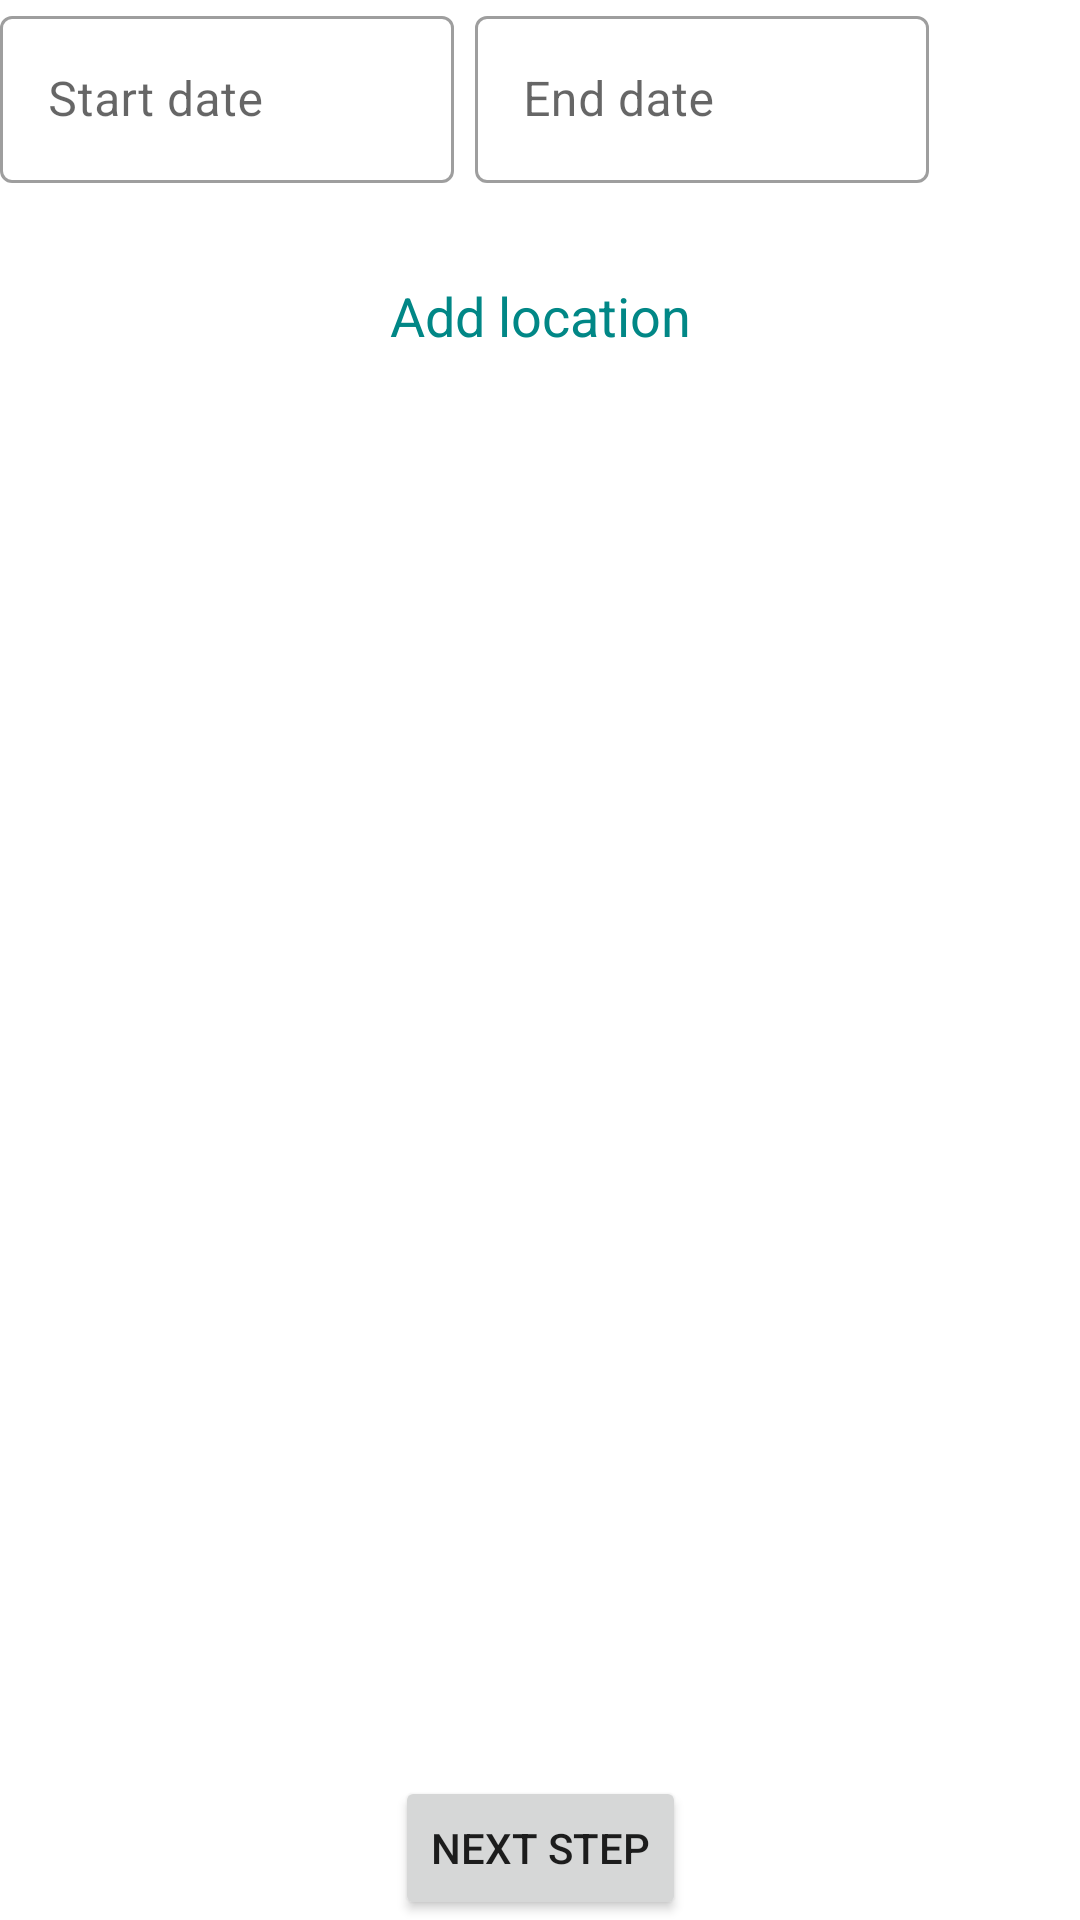

This screen was rendered from an Android layout file. Write that file and the resources it references.
<!-- AndroidManifest.xml: application theme Theme.PlanningRest -->
<!-- res/layout/activity_places_rest_planning.xml -->
<?xml version="1.0" encoding="utf-8"?>
<androidx.constraintlayout.widget.ConstraintLayout xmlns:android="http://schemas.android.com/apk/res/android"
    xmlns:app="http://schemas.android.com/apk/res-auto"
    xmlns:tools="http://schemas.android.com/tools"
    android:layout_width="match_parent"
    android:layout_height="match_parent"
    android:orientation="vertical"
    tools:context=".view.PlacesRestPlanningActivity">

    <include
        android:id="@+id/date_planning"
        android:layout_height="wrap_content"
        android:layout_width="match_parent"
        app:layout_constraintStart_toStartOf="parent"
        app:layout_constraintTop_toTopOf="parent"
        layout="@layout/date_planning_component"/>

    <include
        android:id="@+id/location_planning"
        android:layout_height="0dp"
        android:layout_width="match_parent"
        android:layout_marginTop="16dp"
        app:layout_constraintBottom_toTopOf="@id/btn_next_step"
        app:layout_constraintEnd_toEndOf="parent"
        app:layout_constraintStart_toStartOf="parent"
        app:layout_constraintTop_toBottomOf="@id/date_planning"
        layout="@layout/location_planning_component" />

    <Button
        android:id="@+id/btn_next_step"
        android:layout_width="wrap_content"
        android:layout_height="wrap_content"
        android:layout_marginTop="16dp"
        android:text="NEXT STEP"
        app:layout_constraintEnd_toEndOf="parent"
        app:layout_constraintStart_toStartOf="parent"
        app:layout_constraintBottom_toBottomOf="parent" />

</androidx.constraintlayout.widget.ConstraintLayout>
<!-- res/layout/date_planning_component.xml (included above) -->
<?xml version="1.0" encoding="utf-8"?>
<androidx.constraintlayout.widget.ConstraintLayout xmlns:android="http://schemas.android.com/apk/res/android"
    android:layout_width="match_parent"
    android:layout_height="wrap_content"
    android:layout_margin="4dp"
    xmlns:app="http://schemas.android.com/apk/res-auto">

    <com.google.android.material.textfield.TextInputLayout
        android:id="@+id/til_date_start"
        android:layout_width="0dp"
        android:layout_height="wrap_content"
        android:hint="Start date"
        app:placeholderText="dd-mm-yyyy"
        app:layout_constraintEnd_toStartOf="@id/gl1"
        app:layout_constraintStart_toStartOf="parent"
        app:layout_constraintTop_toTopOf="parent"
        style="@style/Widget.MaterialComponents.TextInputLayout.OutlinedBox">

        <com.google.android.material.textfield.TextInputEditText
            android:id="@+id/date_start"
            android:layout_width="match_parent"
            android:layout_height="wrap_content" />

    </com.google.android.material.textfield.TextInputLayout>

    <com.google.android.material.textfield.TextInputLayout
        android:id="@+id/til_date_end"
        android:layout_width="0dp"
        android:layout_height="wrap_content"
        android:hint="End date"
        app:placeholderText="dd-mm-yyyy"
        app:layout_constraintEnd_toStartOf="@id/gl3"
        app:layout_constraintStart_toEndOf="@id/gl2"
        app:layout_constraintTop_toTopOf="parent"
        style="@style/Widget.MaterialComponents.TextInputLayout.OutlinedBox">

        <com.google.android.material.textfield.TextInputEditText
            android:id="@+id/date_end"
            android:layout_width="match_parent"
            android:layout_height="wrap_content" />

    </com.google.android.material.textfield.TextInputLayout>

    <ImageView
        android:id="@+id/date_range"
        android:layout_width="48dp"
        android:layout_height="48dp"
        android:src="@drawable/ic_date_range"
        android:clickable="true"
        app:layout_constraintBottom_toBottomOf="@+id/til_date_end"
        app:layout_constraintEnd_toEndOf="parent"
        app:layout_constraintStart_toEndOf="@id/gl3"
        app:layout_constraintTop_toTopOf="parent" />

    <androidx.constraintlayout.widget.Guideline
        android:id="@+id/gl1"
        android:layout_width="wrap_content"
        android:layout_height="match_parent"
        app:layout_constraintGuide_percent="0.42"
        android:orientation="vertical" />

    <androidx.constraintlayout.widget.Guideline
        android:id="@+id/gl2"
        android:layout_width="wrap_content"
        android:layout_height="match_parent"
        app:layout_constraintGuide_percent="0.44"
        android:orientation="vertical" />

    <androidx.constraintlayout.widget.Guideline
        android:id="@+id/gl3"
        android:layout_width="wrap_content"
        android:layout_height="match_parent"
        app:layout_constraintGuide_percent="0.86"
        android:orientation="vertical" />

</androidx.constraintlayout.widget.ConstraintLayout>
<!-- res/layout/location_planning_component.xml (included above) -->
<?xml version="1.0" encoding="utf-8"?>
<androidx.constraintlayout.widget.ConstraintLayout xmlns:android="http://schemas.android.com/apk/res/android"
    android:layout_width="wrap_content"
    android:layout_height="wrap_content"
    xmlns:app="http://schemas.android.com/apk/res-auto">

    <LinearLayout
        android:id="@+id/list_location"
        android:layout_width="match_parent"
        android:layout_height="wrap_content"
        android:layout_marginEnd="8dp"
        android:layout_marginStart="8dp"
        android:orientation="vertical"
        app:layout_constraintEnd_toEndOf="parent"
        app:layout_constraintStart_toStartOf="parent"
        app:layout_constraintTop_toTopOf="parent" />

    <TextView
        android:id="@+id/add_location"
        android:layout_width="wrap_content"
        android:layout_height="wrap_content"
        android:layout_margin="16dp"
        android:textColor="@color/teal_700"
        android:text="Add location"
        android:textSize="18sp"
        android:clickable="true"
        app:layout_constraintEnd_toEndOf="parent"
        app:layout_constraintStart_toStartOf="parent"
        app:layout_constraintTop_toBottomOf="@id/list_location" />

</androidx.constraintlayout.widget.ConstraintLayout>
<!-- resources referenced by this layout -->
<resources>
  <style name="Theme.PlanningRest" parent="Theme.MaterialComponents.DayNight.DarkActionBar">
          
          <item name="colorPrimary">@color/purple_500</item>
          <item name="colorPrimaryVariant">@color/purple_700</item>
          <item name="colorOnPrimary">@color/white</item>
          
          <item name="colorSecondary">@color/teal_200</item>
          <item name="colorSecondaryVariant">@color/teal_700</item>
          <item name="colorOnSecondary">@color/black</item>
          
          <item name="android:statusBarColor" tools:targetApi="l">?attr/colorPrimaryVariant</item>
          
      </style>
  <!-- not gathered from this repository: default colours our renderer supplied (Android Studio template values) -->
  <color name="purple_500">#FF6200EE</color>
  <color name="purple_700">#FF3700B3</color>
  <color name="teal_200">#FF03DAC5</color>
  <color name="teal_700">#FF018786</color>
  <color name="black">#FF000000</color>
  <color name="white">#FFFFFFFF</color>
</resources>
